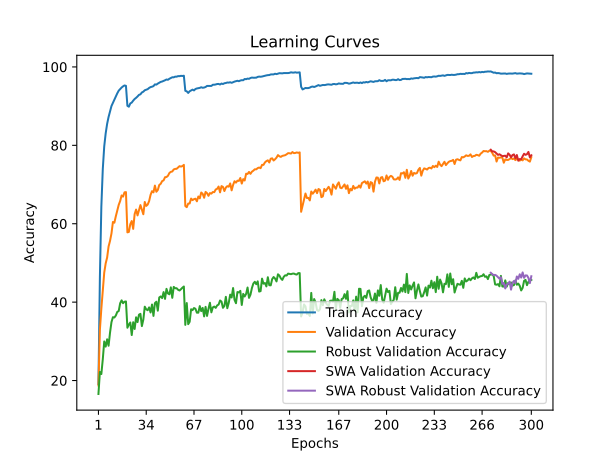

Source data for this figure (header and first rows):
time; train_accuracy; train_loss; valid_accuracy; valid_loss; valid_accuracy_robust; valid_accuracy_swa; valid_accuracy_robust_swa
27,0703; 19,1180; 3,5815; 18,7500; 3,8933; 16,5655; 18,7500; 16,5655
55,4575; 46,4300; 2,5515; 32,9400; 3,2272; 22,1793; 32,9400; 22,1793
84,0051; 64,3500; 1,9842; 38,3000; 3,1818; 21,6552; 38,3000; 21,6552
111,3746; 73,9420; 1,7000; 42,7900; 2,8848; 25,4069; 42,7900; 25,4069
140,7429; 79,7420; 1,5254; 47,5300; 2,7839; 29,9724; 47,5300; 29,9724
167,9135; 83,0600; 1,4230; 49,8900; 2,6769; 28,6552; 49,8900; 28,6552
197,1359; 85,4780; 1,3433; 51,3800; 2,6104; 30,5172; 51,3800; 30,5172
224,8800; 87,2440; 1,2826; 54,2000; 2,5461; 28,8759; 54,2000; 28,8759
252,9249; 88,5880; 1,2359; 55,6300; 2,5609; 32,2207; 55,6300; 32,2207
281,9401; 90,0340; 1,1922; 57,5200; 2,3421; 34,9034; 57,5200; 34,9034
308,6205; 90,8540; 1,1585; 60,4500; 2,2688; 36,1586; 60,4500; 36,1586
336,4917; 91,6500; 1,1265; 60,2600; 2,2772; 36,0759; 60,2600; 36,0759
363,8567; 92,4120; 1,1031; 61,9000; 2,2259; 36,5793; 61,9000; 36,5793
390,7215; 93,2700; 1,0751; 63,3400; 2,1654; 37,5034; 63,3400; 37,5034
419,8747; 93,9500; 1,0507; 64,8100; 2,0946; 37,7241; 64,8100; 37,7241
447,3306; 94,3760; 1,0358; 65,8000; 2,0691; 39,7172; 65,8000; 39,7172
475,7164; 94,7520; 1,0176; 67,2200; 2,0118; 40,4552; 67,2200; 40,4552
503,9021; 95,0500; 1,0101; 66,9200; 2,0165; 39,7241; 66,9200; 39,7241
531,0536; 95,2840; 1,0012; 68,0100; 1,9851; 40,1034; 68,0100; 40,1034
559,2893; 95,1800; 1,0027; 68,0700; 1,9816; 40,1724; 68,0700; 40,1724
585,9813; 90,0920; 1,1699; 57,8000; 2,4403; 33,4690; 57,8000; 33,4690
613,7086; 89,8560; 1,1755; 57,9000; 2,2994; 34,2621; 57,9000; 34,2621
641,7169; 90,6880; 1,1526; 59,8900; 2,3257; 34,8000; 59,8900; 34,8000
668,7419; 90,9120; 1,1384; 60,6900; 2,1934; 31,6000; 60,6900; 31,6000
697,2583; 91,4080; 1,1197; 58,6900; 2,2523; 34,8759; 58,6900; 34,8759
724,2951; 91,8280; 1,1050; 62,4500; 2,1662; 33,1517; 62,4500; 33,1517
752,2604; 92,1220; 1,0964; 63,6200; 2,1172; 36,1310; 63,6200; 36,1310
780,4846; 92,4680; 1,0802; 62,1300; 2,2412; 34,9034; 62,1300; 34,9034
807,3910; 92,8780; 1,0655; 63,4700; 2,1149; 36,8069; 63,4700; 36,8069
836,1506; 93,0180; 1,0598; 64,7600; 2,0362; 37,0069; 64,7600; 37,0069
863,3860; 93,4940; 1,0459; 63,5700; 2,0711; 33,8828; 63,5700; 33,8828
891,1477; 93,6900; 1,0349; 62,4200; 2,1607; 35,5448; 62,4200; 35,5448
919,0377; 94,0540; 1,0221; 65,5500; 1,9989; 38,8345; 65,5500; 38,8345
945,8737; 94,2060; 1,0152; 64,5500; 2,0169; 38,1655; 64,5500; 38,1655
975,3585; 94,3340; 1,0073; 64,8800; 2,0672; 37,9379; 64,8800; 37,9379
1002,6511; 94,6460; 0,9989; 65,7700; 1,9958; 38,6552; 65,7700; 38,6552
1031,2816; 94,8620; 0,9901; 67,3700; 1,9428; 37,3655; 67,3700; 37,3655
1059,9660; 94,9620; 0,9836; 68,3100; 1,8861; 39,3862; 68,3100; 39,3862
1088,0704; 95,1100; 0,9766; 68,0000; 1,8792; 36,4828; 68,0000; 36,4828
1117,7669; 95,5560; 0,9644; 69,7300; 1,8271; 39,7517; 69,7300; 39,7517
1145,0685; 95,4860; 0,9632; 68,1600; 1,9029; 40,1034; 68,1600; 40,1034
1173,9180; 95,7600; 0,9564; 68,6100; 1,8520; 37,8207; 68,6100; 37,8207
1201,7760; 95,9660; 0,9476; 69,8800; 1,8215; 41,2000; 69,8800; 41,2000
1229,4841; 96,1860; 0,9409; 70,1900; 1,8223; 41,4483; 70,1900; 41,4483
1258,7409; 96,2840; 0,9339; 70,8800; 1,7812; 41,0345; 70,8800; 41,0345
1286,7161; 96,4420; 0,9291; 71,0600; 1,7842; 42,5586; 71,0600; 42,5586
1315,1236; 96,6040; 0,9218; 71,8700; 1,7458; 40,8345; 71,8700; 40,8345
1342,6585; 96,8040; 0,9178; 71,9200; 1,7393; 43,3862; 71,9200; 43,3862
1370,0139; 96,7260; 0,9164; 72,2300; 1,7161; 42,2069; 72,2300; 42,2069
1399,1139; 96,9900; 0,9085; 72,9400; 1,6977; 42,0000; 72,9400; 42,0000
1426,2862; 97,1700; 0,9026; 73,2400; 1,6846; 43,7724; 73,2400; 43,7724
1454,4432; 97,3660; 0,8976; 73,3300; 1,6906; 41,0966; 73,3300; 41,0966
1482,0812; 97,3580; 0,8961; 73,8500; 1,6596; 43,8897; 73,8500; 43,8897
1509,9416; 97,5320; 0,8889; 73,9900; 1,6628; 43,5379; 73,9900; 43,5379
1539,0756; 97,5220; 0,8881; 74,0100; 1,6588; 43,5517; 74,0100; 43,5517
1568,0935; 97,6600; 0,8850; 74,3400; 1,6462; 43,1517; 74,3400; 43,1517
1597,7703; 97,6500; 0,8836; 74,6900; 1,6338; 42,9655; 74,6900; 42,9655
1626,5077; 97,7380; 0,8825; 74,5800; 1,6371; 43,2966; 74,5800; 43,2966
1655,7572; 97,6960; 0,8826; 74,7100; 1,6343; 43,6828; 74,7100; 43,6828
1684,3312; 97,7580; 0,8803; 75,0200; 1,6294; 43,9862; 75,0200; 43,9862
... 240 more rows
